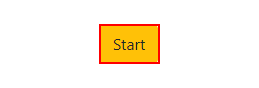
Workflow: Main

Step 1: click on the text box

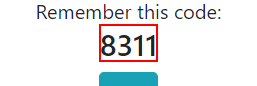
Step 2: get-text from the heading

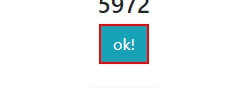
Step 3: click on the text box

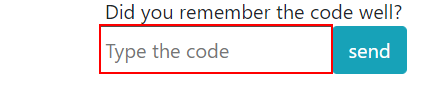
Step 4: type [strCode.Trim] into the text box 'answerCode'

Step 5: type "%%[k(enter)]" into the text box 'answerCode' (same screen as step 4)

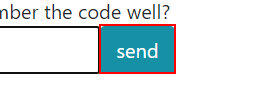
Step 6: click on the text box

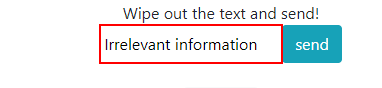
Step 7: type "%[k(enter)]" into the text box 'textWipeout'

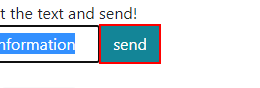
Step 8: click on the text box

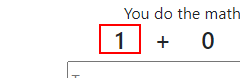
Step 9: get-text from the element

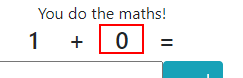
Step 10: get-text from the element

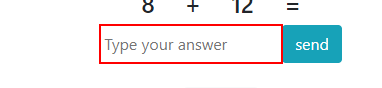
Step 11: type "[(convert.ToInt32(strFirstInt)+convert.ToInt32(strSecondInt)).ToString]" into the text box 'maths'

Step 12: type "%[k(enter)]" into the text box 'maths' (same screen as step 11)

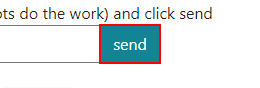
Step 13: click on the text box

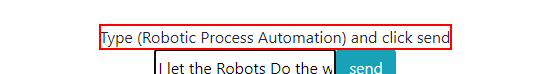
Step 14: get-text from the element

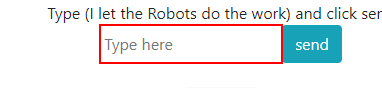
Step 15: type "[strTextFetched.Substring(strTextFetched.indexof("(")+1,strTextFetched.indexof(")")-strTextFetched.indexof("(")-1)]" into the text box 'answerText'

Step 16: type "%[k(enter)]" into the text box 'answerText' (same screen as step 15)

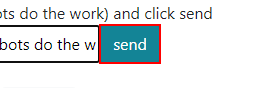
Step 17: click on the text box

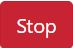
Step 18: On Element Appear 'BUTTON  stop' on the button 'stop'

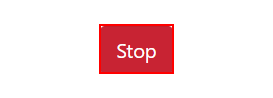
Step 19: click on the button 'Stop' in window 'Ciphix RPA Challenge' (chrome.exe)

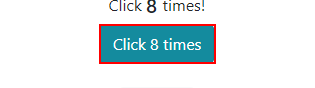
Step 20: click on the text box

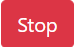
Step 21: find the button 'Stop' in window 'Ciphix RPA Challenge' (chrome.exe)

Step 22: click on the text box (same screen as step 20)
